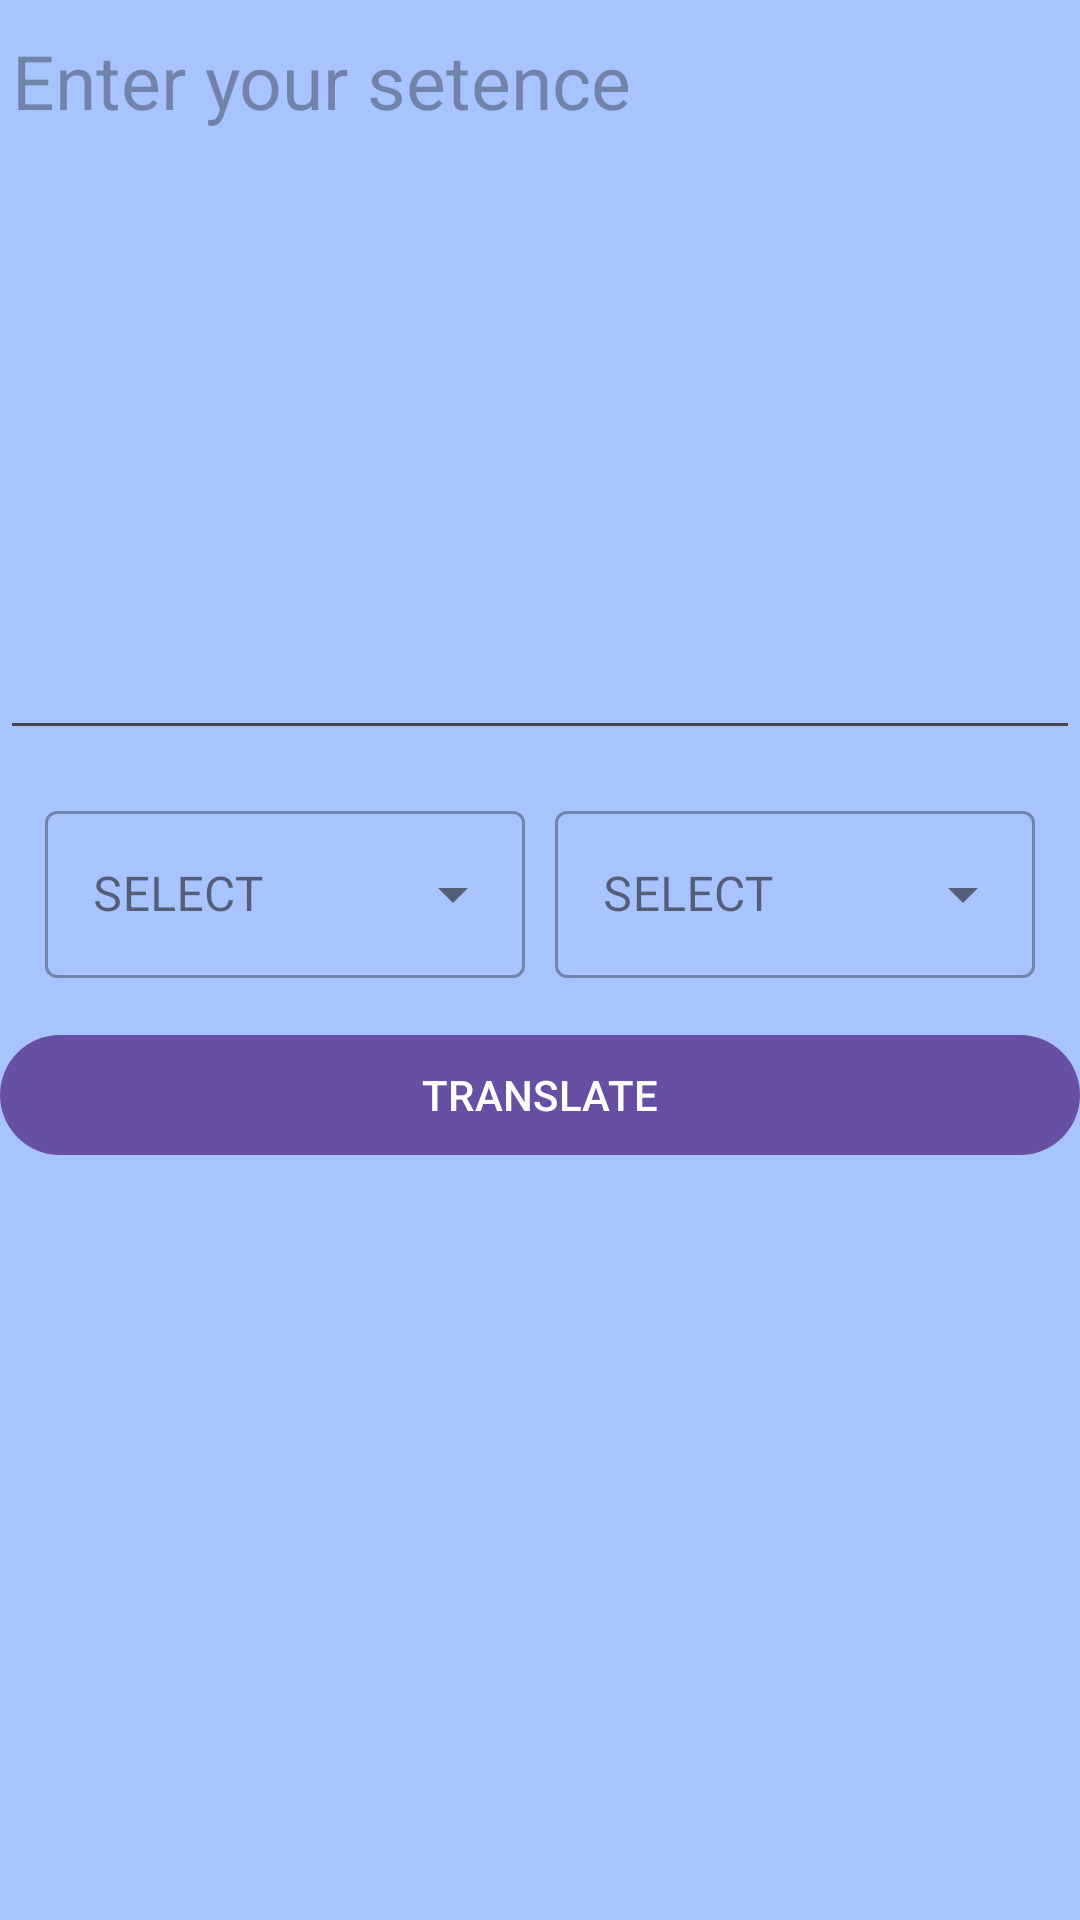

Layout XML and referenced resources for this Android screen:
<!-- AndroidManifest.xml: application theme Theme.Androidv3 -->
<!-- res/layout/fragment_translate.xml -->
<?xml version="1.0" encoding="utf-8"?>
<FrameLayout xmlns:android="http://schemas.android.com/apk/res/android"
    xmlns:tools="http://schemas.android.com/tools"
    android:layout_width="match_parent"
    android:layout_height="match_parent"
    android:background="#A7C4FF"
    tools:context=".TranslateFragment">


    <LinearLayout
        android:layout_width="match_parent"
        android:layout_height="match_parent"
        android:layout_gravity="center"
        android:orientation="vertical">

        <EditText
            android:id="@+id/input"
            android:layout_width="match_parent"
            android:layout_height="250dp"
            android:gravity="start"
            android:textSize="25sp"
            android:hint="Enter your setence"></EditText>

        <LinearLayout
            android:layout_width="match_parent"
            android:layout_height="wrap_content"
            android:layout_margin="10dp"
            android:orientation="horizontal">

            <com.google.android.material.textfield.TextInputLayout
                style="@style/Widget.MaterialComponents.TextInputLayout.OutlinedBox.ExposedDropdownMenu"
                android:layout_width="0dp"
                android:layout_height="wrap_content"
                android:layout_margin="5dp"
                android:layout_weight="3"
                android:hint="SELECT">

                <AutoCompleteTextView
                    android:id="@+id/language_from"
                    android:layout_width="match_parent"
                    android:layout_height="match_parent">

                </AutoCompleteTextView>

            </com.google.android.material.textfield.TextInputLayout>

            <ImageView
                android:layout_width="wrap_content"
                android:layout_height="match_parent"
                android:src="@drawable/ic_baseline_double_arrow_24">

            </ImageView>

            <com.google.android.material.textfield.TextInputLayout
                style="@style/Widget.MaterialComponents.TextInputLayout.OutlinedBox.ExposedDropdownMenu"
                android:layout_width="0dp"
                android:layout_height="wrap_content"
                android:layout_margin="5dp"
                android:layout_weight="3"
                android:hint="SELECT">

                <AutoCompleteTextView
                    android:id="@+id/language_to"
                    android:layout_width="match_parent"
                    android:layout_height="match_parent">

                </AutoCompleteTextView>

            </com.google.android.material.textfield.TextInputLayout>


        </LinearLayout>

        <Button
            android:id="@+id/run_translate_btn"
            android:layout_width="match_parent"
            android:layout_height="wrap_content"
            android:text="TRANSLATE">

        </Button>

        <TextView
            android:id="@+id/output"
            android:layout_width="match_parent"
            android:layout_height="0dp"
            android:layout_weight="1"
            android:textSize="25sp">

        </TextView>

    </LinearLayout>
</FrameLayout>
<!-- resources referenced by this layout -->
<resources>
  <style name="Theme.Androidv3" parent="Base.Theme.Androidv3" />
  <style name="Base.Theme.Androidv3" parent="Theme.Material3.DayNight.NoActionBar">
          
          
      </style>
</resources>
